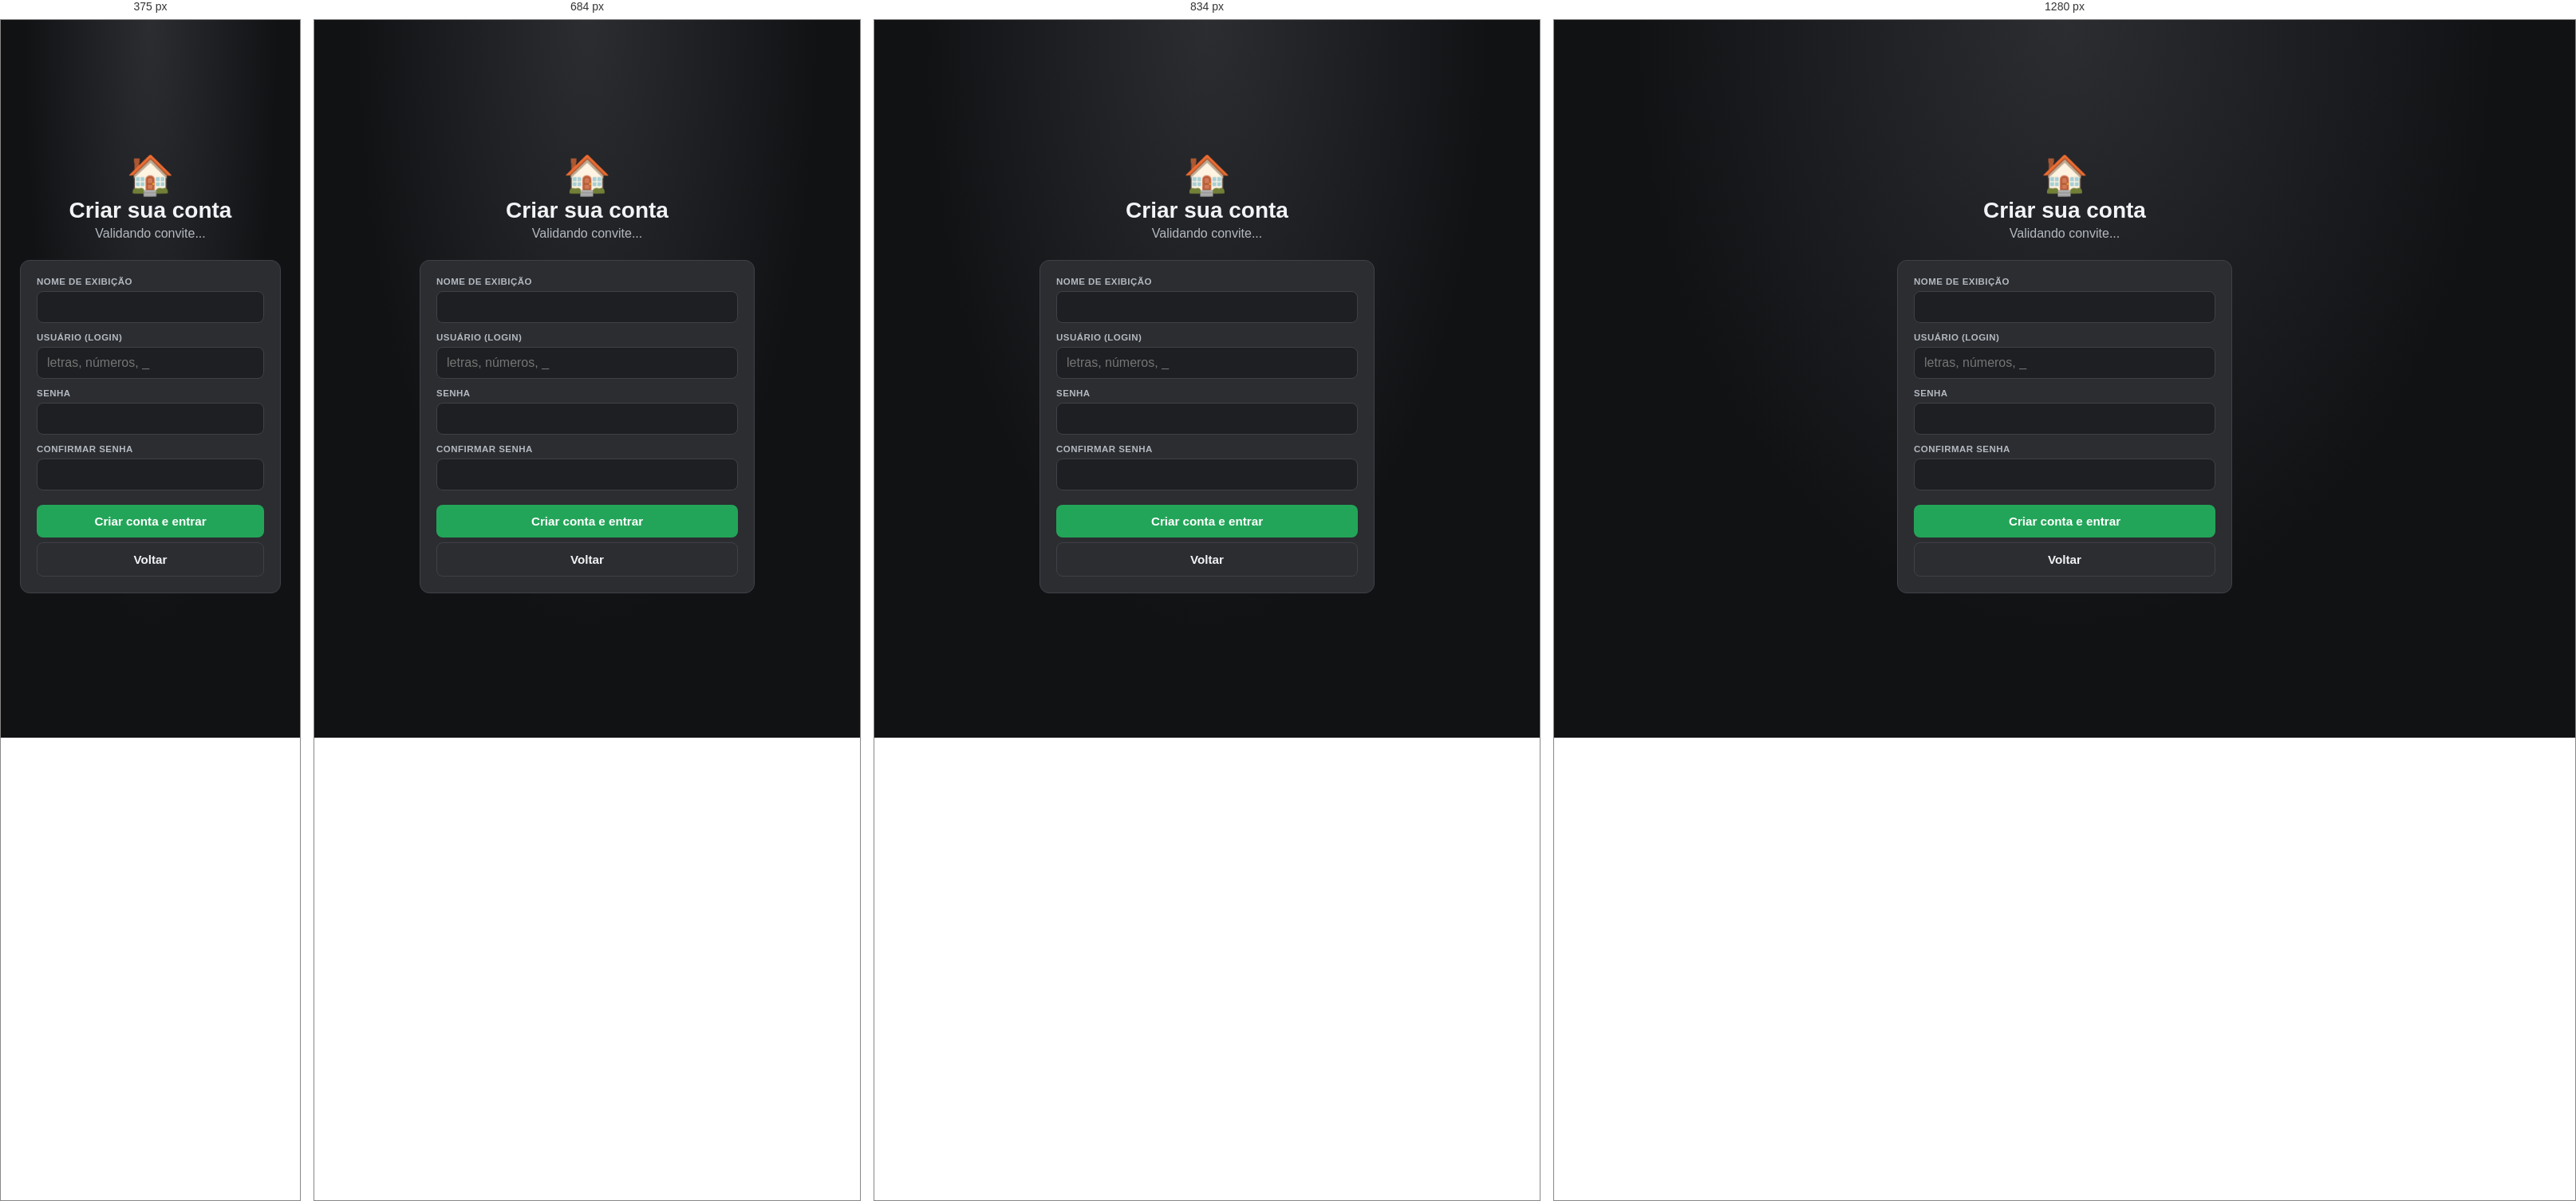
Rendered at 375 px, 684 px, 834 px and 1280 px, left to right.

<!-- file: register.html -->
<!DOCTYPE html>
<html lang="pt-BR">
<head>
  <meta charset="UTF-8" />
  <meta name="viewport" content="width=device-width, initial-scale=1.0" />
  <title>Criar conta · Familia deCali</title>
  <link rel="stylesheet" href="/css/style.css" />
</head>
<body class="landing">
  <div class="landing-wrap">
    <div class="brand">
      <div class="brand-icon">🏠</div>
      <h1>Criar sua conta</h1>
      <p id="inviteInfo">Validando convite...</p>
    </div>
    <div class="card">
      <div id="err" class="error-box"></div>
      <div class="form-group">
        <label>Nome de exibição</label>
        <input type="text" id="displayName" maxlength="32" />
      </div>
      <div class="form-group">
        <label>Usuário (login)</label>
        <input type="text" id="username" maxlength="24" autocomplete="username" placeholder="letras, números, _" />
      </div>
      <div class="form-group">
        <label>Senha</label>
        <input type="password" id="password" maxlength="64" autocomplete="new-password" />
      </div>
      <div class="form-group">
        <label>Confirmar senha</label>
        <input type="password" id="password2" maxlength="64" autocomplete="new-password" />
      </div>
      <button class="btn btn-accent" onclick="register()">Criar conta e entrar</button>
      <button class="btn btn-ghost" onclick="location.href='/'">Voltar</button>
    </div>
  </div>
  <script src="/js/auth.js"></script>
  <script>
    const params = new URLSearchParams(location.search);
    const code = (params.get('code') || '').toUpperCase();
    if (!code) location.href = '/';

    (async () => {
      try {
        const res = await fetch('/api/invites/check/' + encodeURIComponent(code));
        const data = await res.json();
        if (!res.ok || !data.valid) {
          document.getElementById('inviteInfo').textContent = 'Convite inválido';
          return;
        }
        document.getElementById('inviteInfo').textContent =
          `Convite válido · cargo: ${ROLE_LABELS[data.role] || data.role}` +
          (data.targetName ? ` · para: ${data.targetName}` : '');
        if (data.targetName) document.getElementById('displayName').value = data.targetName;
      } catch {
        document.getElementById('inviteInfo').textContent = 'Erro ao validar';
      }
    })();

    function showErr(m) {
      const e = document.getElementById('err');
      e.textContent = m;
      e.classList.add('show');
    }

    async function register() {
      const displayName = document.getElementById('displayName').value.trim();
      const username = document.getElementById('username').value.trim();
      const password = document.getElementById('password').value;
      const password2 = document.getElementById('password2').value;
      if (password !== password2) return showErr('As senhas não coincidem');
      try {
        const res = await fetch('/api/invites/redeem', {
          method: 'POST',
          headers: { 'Content-Type': 'application/json' },
          body: JSON.stringify({ code, username, password, displayName })
        });
        const data = await res.json();
        if (!res.ok) return showErr(data.error || 'Falha ao criar conta');
        setSession(data.token, data.user);
        location.href = '/home.html';
      } catch {
        showErr('Erro de conexão');
      }
    }
  </script>
</body>
</html>


/* @media block from css/style.css */
@media (max-width: 768px) {
  .app-shell { grid-template-columns: 1fr; }
  .nav-side { display: none; }
}

/* @media block from css/style.css */
@media (max-width: 600px) { .grid-2 { grid-template-columns: 1fr; } }

/* @media block from css/style.css */
@media (max-width: 900px) {
  .app-room { grid-template-columns: 1fr; }
  .sidebar, .chat-panel { display: none; }
}